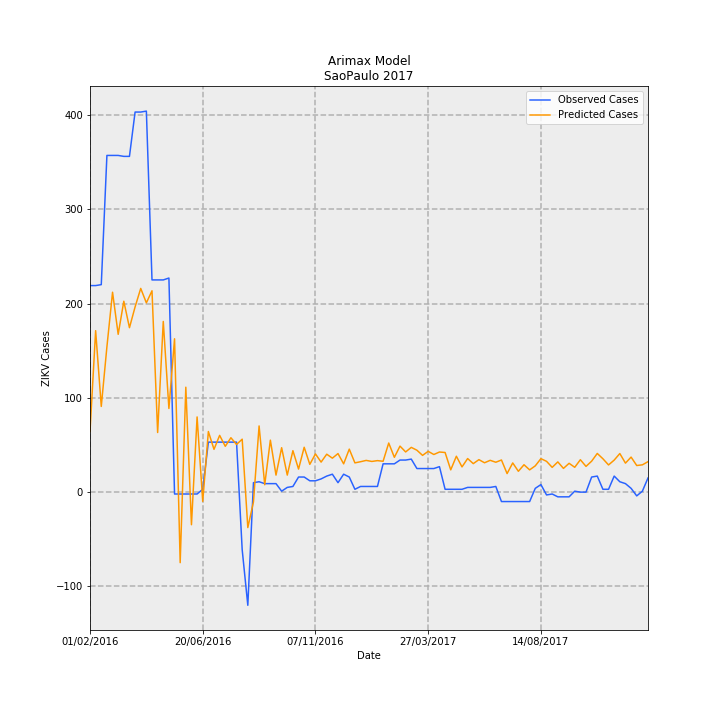

The file beside this chart, header and first rows:
Date, predictions_incidence, observed_incidence, Predicted Cases, Observed Cases, error
01/02/2016, 0.1423, 0.4856, 64.17, 219, 154.8
08/02/2016, 0.3796, 0.4856, 171.2, 219, 47.8
15/02/2016, 0.2014, 0.4879, 90.84, 220, 129.2
22/02/2016, 0.3417, 0.7917, 154.1, 357, 202.9
29/02/2016, 0.47, 0.7917, 211.9, 357, 145.1
07/03/2016, 0.371, 0.7917, 167.3, 357, 189.7
14/03/2016, 0.4488, 0.7894, 202.4, 356.0, 153.6
21/03/2016, 0.3866, 0.7894, 174.3, 356.0, 181.7
28/03/2016, 0.4355, 0.8937, 196.4, 403.0, 206.6
04/04/2016, 0.479, 0.8937, 216, 403.0, 187
11/04/2016, 0.445, 0.8959, 200.7, 404.0, 203.3
18/04/2016, 0.4734, 0.4989, 213.5, 225, 11.51
25/04/2016, 0.1402, 0.4989, 63.21, 225, 161.8
02/05/2016, 0.4013, 0.4989, 181, 225, 44.03
09/05/2016, 0.1967, 0.5034, 88.69, 227, 138.3
16/05/2016, 0.3605, -0.004435, 162.6, -2.0, -164.6
23/05/2016, -0.1659, -0.004435, -74.8, -2.0, 72.8
30/05/2016, 0.2467, -0.004435, 111.2, -2.0, -113.2
06/06/2016, -0.07664, -0.004435, -34.56, -2.0, 32.56
13/06/2016, 0.1767, -0.004435, 79.7, -2.0, -81.7
20/06/2016, -0.02184, 0.006653, -9.849, 3.0, 12.85
27/06/2016, 0.1425, 0.1175, 64.25, 53.0, -11.25
04/07/2016, 0.1006, 0.1175, 45.36, 53.0, 7.636
11/07/2016, 0.1334, 0.1175, 60.17, 53.0, -7.169
18/07/2016, 0.1077, 0.1175, 48.57, 53.0, 4.434
25/07/2016, 0.1279, 0.1175, 57.66, 53.0, -4.659
01/08/2016, 0.1121, 0.1175, 50.53, 53.0, 2.468
08/08/2016, 0.1244, -0.1353, 56.12, -61.0, -117.1
15/08/2016, -0.08339, -0.2661, -37.6, -120.0, -82.4
22/08/2016, -0.02304, 0.02218, -10.39, 10.0, 20.39
29/08/2016, 0.1556, 0.02439, 70.17, 11.0, -59.17
05/09/2016, 0.01733, 0.01996, 7.815, 9.0, 1.185
12/09/2016, 0.1222, 0.01996, 55.11, 9.0, -46.11
19/09/2016, 0.04001, 0.01996, 18.04, 9.0, -9.044
26/09/2016, 0.1044, 0.002218, 47.1, 1.0, -46.1
03/10/2016, 0.04004, 0.01109, 18.06, 5.0, -13.06
10/10/2016, 0.09746, 0.01331, 43.95, 6.0, -37.95
17/10/2016, 0.0542, 0.03548, 24.44, 16.0, -8.441
24/10/2016, 0.1055, 0.03548, 47.57, 16.0, -31.57
31/10/2016, 0.06529, 0.02661, 29.44, 12.0, -17.44
07/11/2016, 0.08984, 0.02661, 40.51, 12.0, -28.51
14/11/2016, 0.0706, 0.03105, 31.84, 14.0, -17.84
21/11/2016, 0.08916, 0.0377, 40.2, 17.0, -23.2
28/11/2016, 0.07983, 0.04213, 36, 19.0, -17
05/12/2016, 0.09061, 0.02218, 40.86, 10.0, -30.86
12/12/2016, 0.06652, 0.04213, 30, 19.0, -11
19/12/2016, 0.101, 0.03548, 45.57, 16.0, -29.57
26/12/2016, 0.06877, 0.006653, 31.01, 3.0, -28.01
02/01/2017, 0.07147, 0.01331, 32.23, 6.0, -26.23
09/01/2017, 0.07457, 0.01331, 33.63, 6.0, -27.63
16/01/2017, 0.07214, 0.01331, 32.53, 6.0, -26.53
23/01/2017, 0.07404, 0.01331, 33.39, 6.0, -27.39
30/01/2017, 0.07255, 0.06653, 32.72, 30.0, -2.718
06/02/2017, 0.1154, 0.06653, 52.05, 30.0, -22.05
13/02/2017, 0.08183, 0.06653, 36.9, 30.0, -6.9
20/02/2017, 0.1082, 0.0754, 48.78, 34.0, -14.78
27/02/2017, 0.09447, 0.0754, 42.6, 34.0, -8.603
06/03/2017, 0.1052, 0.07761, 47.44, 35, -12.44
13/03/2017, 0.09853, 0.05544, 44.43, 25.0, -19.43
20/03/2017, 0.08638, 0.05544, 38.95, 25.0, -13.95
... 40 more rows
